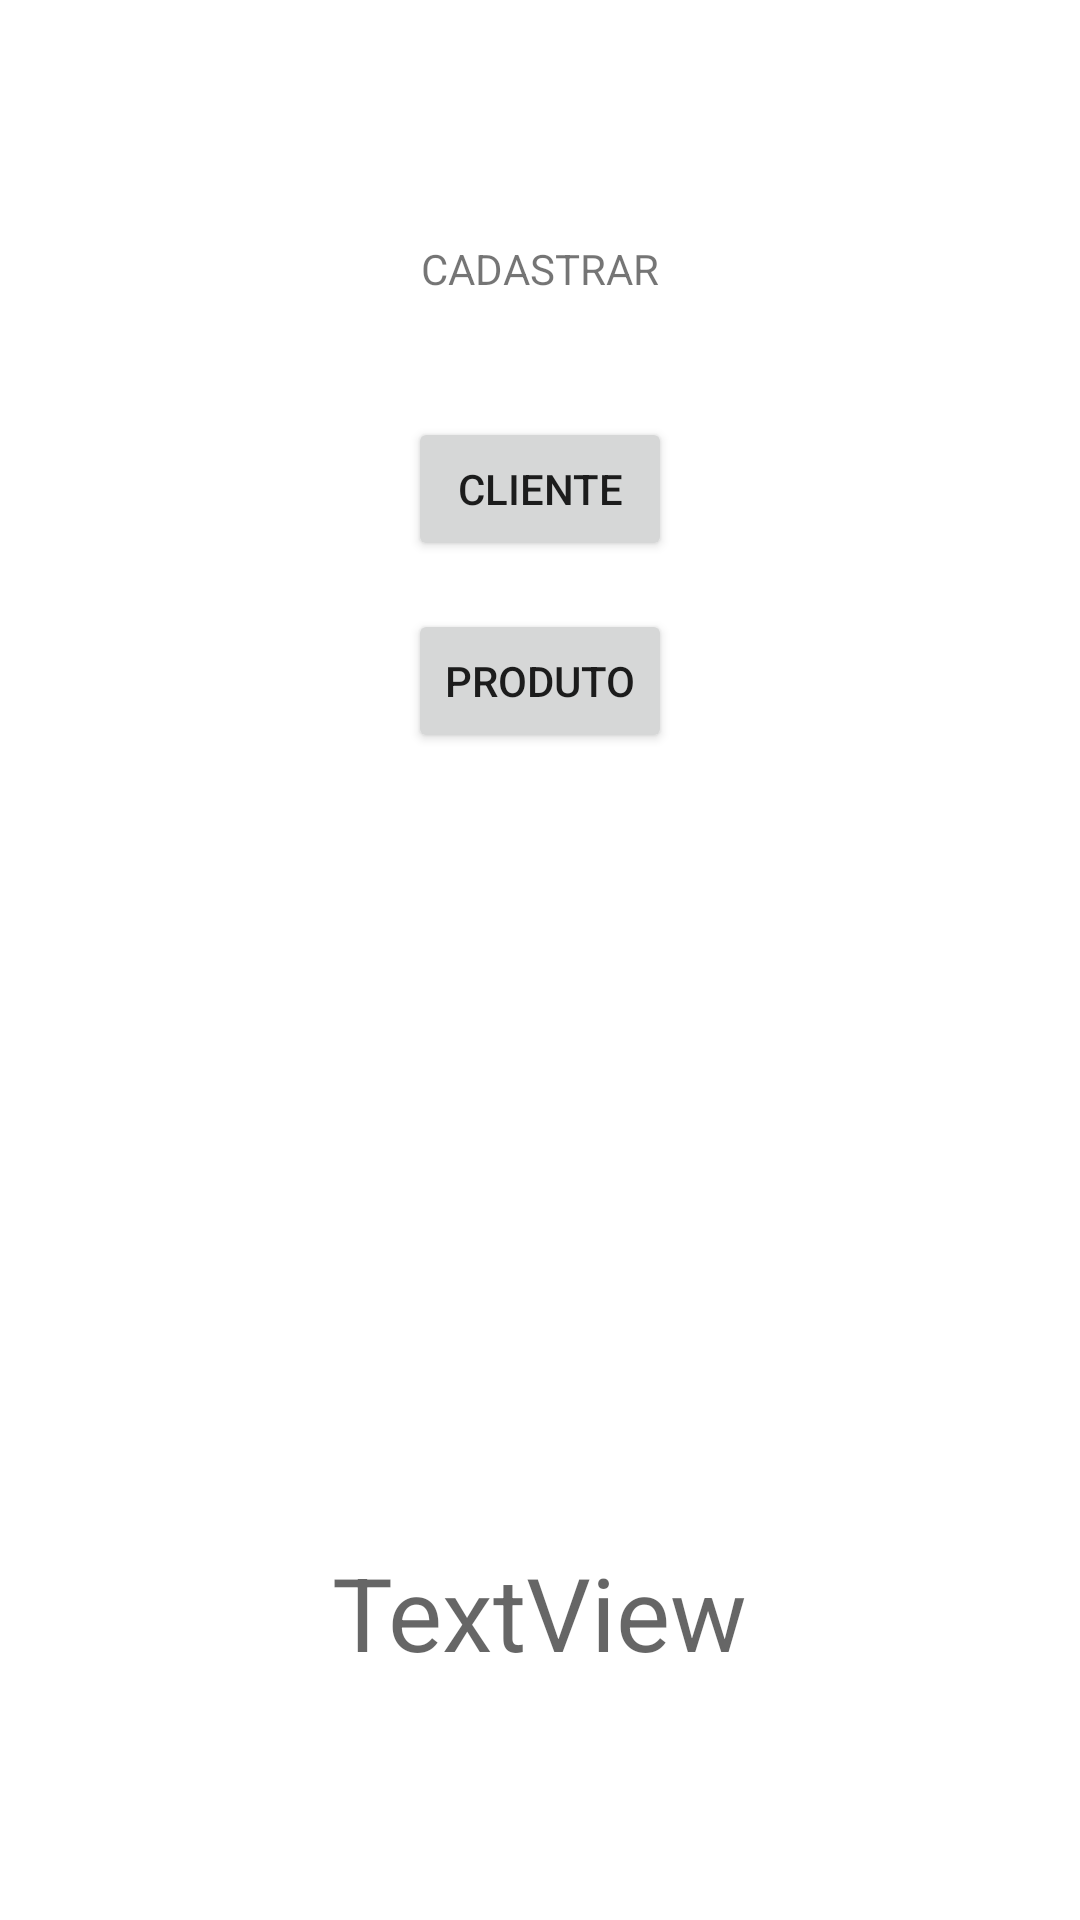

The Android layout XML behind this screen, and the referenced resources:
<!-- AndroidManifest.xml: application theme Theme.Impressao3D -->
<!-- res/layout/activity_main.xml -->
<?xml version="1.0" encoding="utf-8"?>
<androidx.constraintlayout.widget.ConstraintLayout xmlns:android="http://schemas.android.com/apk/res/android"
    xmlns:app="http://schemas.android.com/apk/res-auto"
    xmlns:tools="http://schemas.android.com/tools"
    android:layout_width="match_parent"
    android:layout_height="match_parent"
    tools:context=".MainActivity">

    <TextView
        android:id="@+id/textViewHello"
        android:layout_width="wrap_content"
        android:layout_height="wrap_content"
        android:layout_marginBottom="80dp"
        android:text="TextView"
        android:textAppearance="@style/TextAppearance.AppCompat.Display1"
        app:layout_constraintBottom_toBottomOf="parent"
        app:layout_constraintEnd_toEndOf="parent"
        app:layout_constraintStart_toStartOf="parent"
        app:textAllCaps="false" />

    <Button
        android:id="@+id/btnProduto"
        android:layout_width="wrap_content"
        android:layout_height="wrap_content"
        android:layout_marginTop="16dp"
        android:text="PRODUTO"
        app:layout_constraintEnd_toEndOf="parent"
        app:layout_constraintStart_toStartOf="parent"
        app:layout_constraintTop_toBottomOf="@+id/btnCliente" />

    <Button
        android:id="@+id/btnCliente"
        android:layout_width="wrap_content"
        android:layout_height="wrap_content"
        android:layout_marginTop="40dp"
        android:text="CLIENTE"
        app:layout_constraintEnd_toEndOf="parent"
        app:layout_constraintStart_toStartOf="parent"
        app:layout_constraintTop_toBottomOf="@+id/textView" />

    <TextView
        android:id="@+id/textView"
        android:layout_width="wrap_content"
        android:layout_height="wrap_content"
        android:layout_marginTop="80dp"
        android:text="CADASTRAR"
        app:layout_constraintEnd_toEndOf="parent"
        app:layout_constraintStart_toStartOf="parent"
        app:layout_constraintTop_toTopOf="parent" />

</androidx.constraintlayout.widget.ConstraintLayout>
<!-- resources referenced by this layout -->
<resources>
  <style name="Theme.Impressao3D" parent="Theme.MaterialComponents.DayNight.DarkActionBar">
          
          <item name="colorPrimary">@color/colorPrimary</item>
          <item name="colorPrimaryDark">@color/colorPrimaryDark</item>
          <item name="colorAccent">@color/colorAccent</item>
  
  
  
  
  
  
  
          
          <item name="android:statusBarColor" tools:targetApi="l">?attr/colorPrimaryVariant</item>
          
      </style>
  <!-- not gathered from this repository: default colours our renderer supplied (Android Studio template values) -->
  <color name="colorPrimary">#FF6200EE</color>
  <color name="colorPrimaryDark">#FF3700B3</color>
  <color name="colorAccent">#FF03DAC5</color>
</resources>
